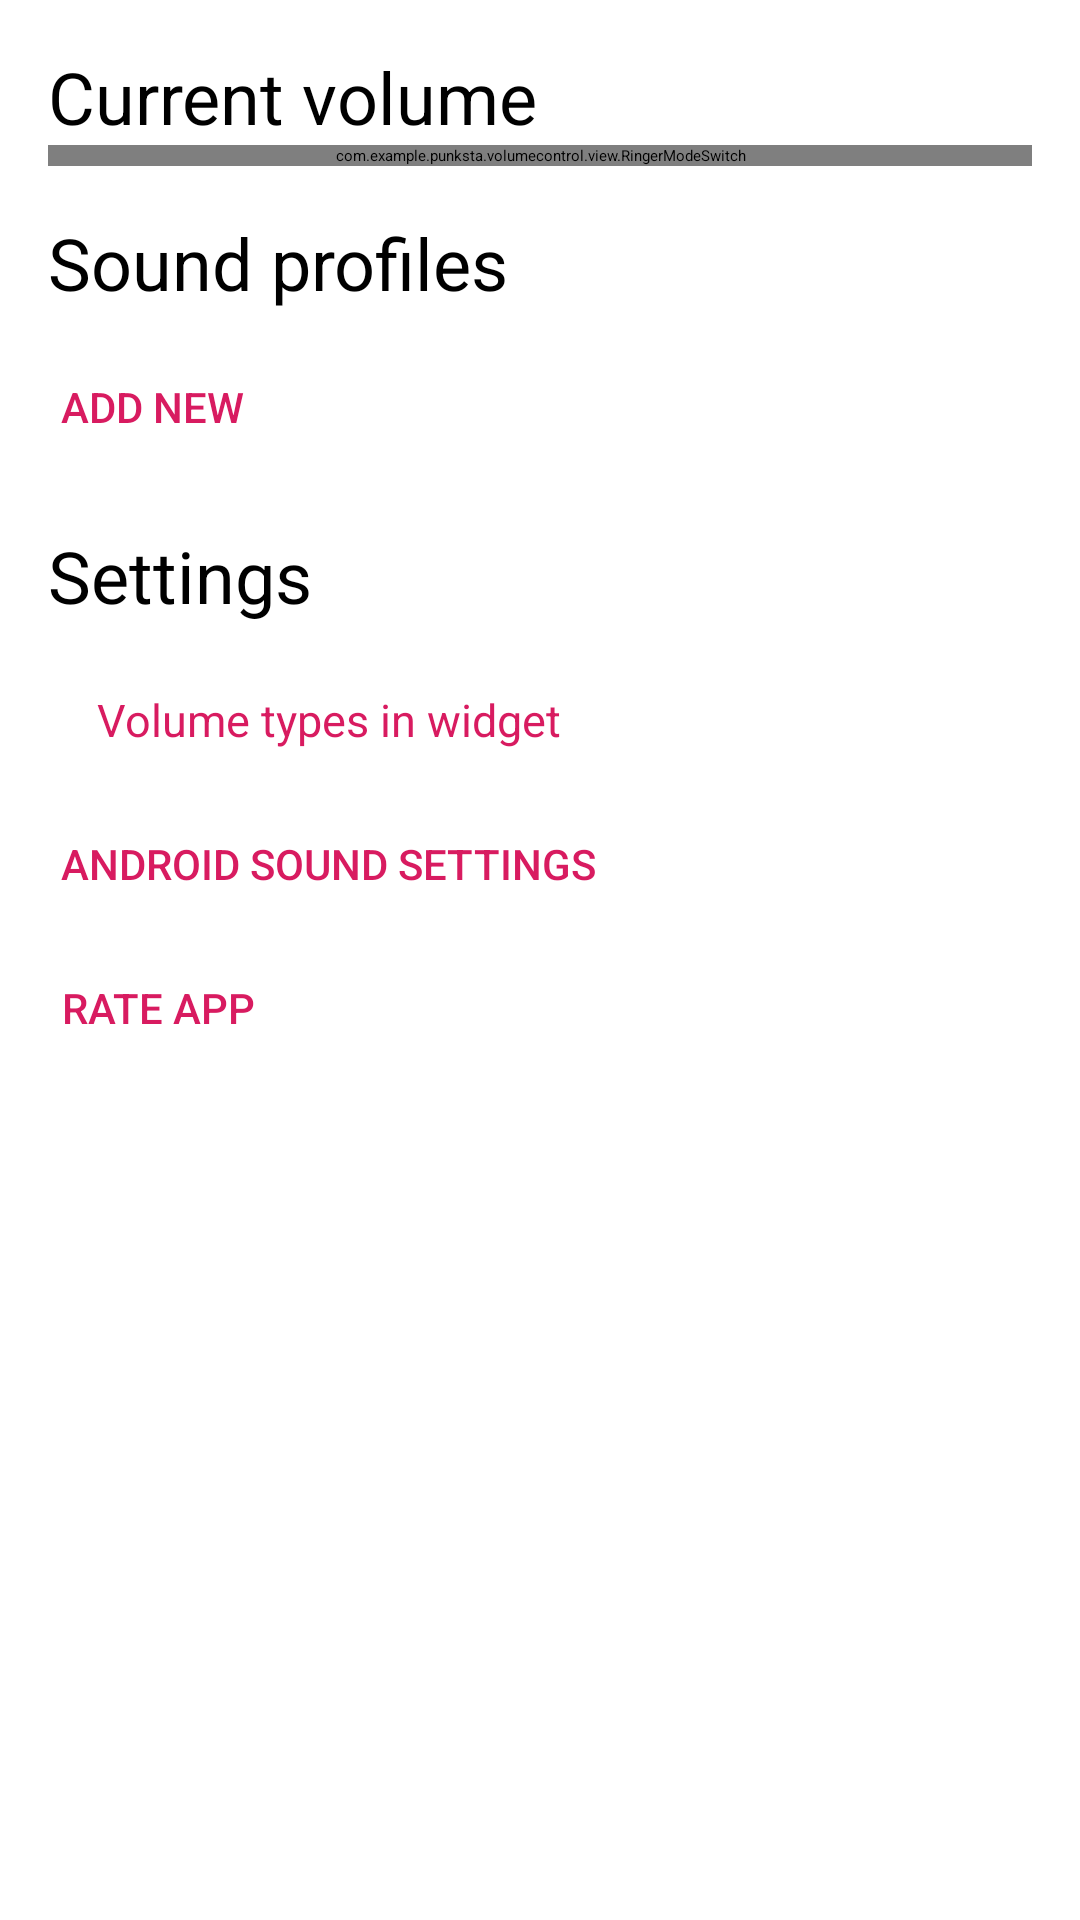

Layout XML and referenced resources for this Android screen:
<!-- AndroidManifest.xml: application theme AppTheme -->
<!-- res/layout/activity_main.xml -->
<?xml version="1.0" encoding="utf-8"?>
<ScrollView xmlns:android="http://schemas.android.com/apk/res/android"
    xmlns:tools="http://schemas.android.com/tools"
    android:id="@+id/scrollView"
    android:layout_width="match_parent"
    android:layout_height="match_parent"
    android:animateLayoutChanges="true"
    tools:context="com.example.example.volumecontrol.MainActivity">

    <LinearLayout
        android:id="@+id/linearLayout"
        android:layout_width="match_parent"
        android:layout_height="wrap_content"
        android:animateLayoutChanges="true"
        android:orientation="vertical"
        android:paddingLeft="@dimen/activity_horizontal_margin"
        android:paddingTop="@dimen/activity_vertical_margin"
        android:paddingRight="@dimen/activity_horizontal_margin"
        android:paddingBottom="@dimen/activity_vertical_margin">

        <TextView
            android:id="@+id/audio_types_holder_title"
            style="@style/ScreenHeader"
            android:layout_width="wrap_content"
            android:layout_height="wrap_content"
            android:text="@string/main_screen_current_volume_title" />

        <com.example.example.volumecontrol.view.RingerModeSwitch
            android:id="@+id/ringerMode"
            android:layout_width="match_parent"
            android:layout_height="wrap_content" />

        <TextView
            android:id="@+id/profiles_title_id"
            style="@style/ScreenHeader"
            android:layout_width="wrap_content"
            android:layout_height="wrap_content"
            android:layout_gravity="start|center_vertical"
            android:layout_marginTop="@dimen/activity_vertical_margin"
            android:text="@string/main_screen_profiles_title" />

        <LinearLayout
            android:id="@+id/profile_list"
            android:layout_width="match_parent"
            android:layout_height="wrap_content"
            android:layout_marginTop="8dp"
            android:animateLayoutChanges="true"
            android:orientation="vertical" />

        <Button
            android:id="@+id/new_profile"
            style="@style/Profile_Add_Button"
            android:layout_width="wrap_content"
            android:layout_height="wrap_content"
            android:layout_marginStart="-8dp"
            android:layout_marginLeft="-8dp"
            android:text="@string/new_profile_add" />

        <TextView
            style="@style/ScreenHeader"
            android:layout_width="wrap_content"
            android:layout_height="wrap_content"
            android:layout_marginTop="@dimen/activity_vertical_margin"
            android:text="@string/settings" />

        <LinearLayout
            android:layout_width="match_parent"
            android:layout_height="wrap_content"
            android:animateLayoutChanges="true"
            android:orientation="vertical">

            <Switch
                android:minHeight="48dp"
                android:id="@+id/dark_theme_switcher"
                android:layout_width="wrap_content"
                android:layout_height="wrap_content"
                android:layout_marginTop="8dp"
                android:text="@string/settings_darktheme" />

            <Switch
                android:minHeight="48dp"
                android:id="@+id/extended_volumes"
                android:layout_width="wrap_content"
                android:layout_height="wrap_content"
                android:text="@string/settings_extended_volume_settings" />

            <Switch
                android:id="@+id/notification_widget"
                android:layout_width="wrap_content"
                android:layout_height="wrap_content"
                android:minHeight="48dp"
                android:text="@string/settings_notification_widget" />

            <Switch
                android:id="@+id/notification_widget_profiles"
                android:layout_width="wrap_content"
                android:layout_height="wrap_content"
                android:layout_marginStart="16dp"
                android:layout_marginLeft="16dp"
                android:minHeight="48dp"
                android:text="@string/settings_notification_widget_profiles" />

            <TextView
                android:id="@+id/types_to_show_in_profile"
                android:layout_width="wrap_content"
                android:layout_height="wrap_content"
                android:layout_marginStart="16dp"
                android:layout_marginLeft="16dp"
                android:gravity="center"
                android:minHeight="48dp"
                android:text="@string/volume_types_in_widget"
                android:textColor="?attr/themeColorAccent"
                android:textSize="15sp" />

            <Button
                android:id="@+id/go_to_settings"
                style="@style/Settings_button"
                android:layout_width="wrap_content"
                android:layout_height="wrap_content"
                android:layout_marginStart="-8dp"
                android:layout_marginLeft="-8dp"
                android:minHeight="48dp"
                android:text="@string/settings_android_sound_settings" />

            <Button
                android:id="@+id/rate_app"
                style="@style/Settings_button"
                android:minHeight="48dp"
                android:layout_width="wrap_content"
                android:layout_height="wrap_content"
                android:layout_marginStart="-8dp"
                android:layout_marginLeft="-8dp"
                android:text="@string/rate_this_app" />

        </LinearLayout>
    </LinearLayout>
</ScrollView>
<!-- resources referenced by this layout -->
<resources>
  <dimen name="activity_horizontal_margin">16dp</dimen>
  <dimen name="activity_vertical_margin">16dp</dimen>
  <string name="main_screen_current_volume_title">Current volume</string>
  <string name="main_screen_profiles_title">Sound profiles</string>
  <string name="new_profile_add">Add new</string>
  <string name="rate_this_app">Rate app</string>
  <string name="settings">Settings</string>
  <string name="settings_android_sound_settings">Android sound settings</string>
  <string name="settings_darktheme">Dark theme</string>
  <string name="settings_extended_volume_settings">Extended volume settings</string>
  <string name="settings_notification_widget">Notification widget</string>
  <string name="settings_notification_widget_profiles">Show profiles in notification widget</string>
  <string name="volume_types_in_widget">Volume types in widget</string>
  <style name="Profile_Add_Button" parent="Widget.AppCompat.Button.Borderless.Colored">
          <item name="android:minWidth">0dp</item>
      </style>
  <style name="ScreenHeader">
          <item name="android:textAppearance">@style/TextAppearance.AppCompat.Headline</item>
      </style>
  <style name="Settings_button" parent="Widget.AppCompat.Button.Borderless.Colored" />
  <style name="AppTheme" parent="Theme.AppCompat.Light.NoActionBar">
          
          <item name="colorPrimary">@color/colorPrimary_light</item>
          <item name="colorPrimaryDark">@color/colorPrimaryDark_light</item>
          <item name="colorAccent">@color/colorAccent_light</item>
          <item name="themeColorAccent">@color/colorAccent_light</item>
          <item name="android:windowActionBar">false</item>
          <item name="android:windowNoTitle">true</item>
      </style>
  <color name="colorPrimary_light">#3F51B5</color>
  <color name="colorPrimaryDark_light">#303F9F</color>
  <color name="colorAccent_light">#D81B60</color>
</resources>
